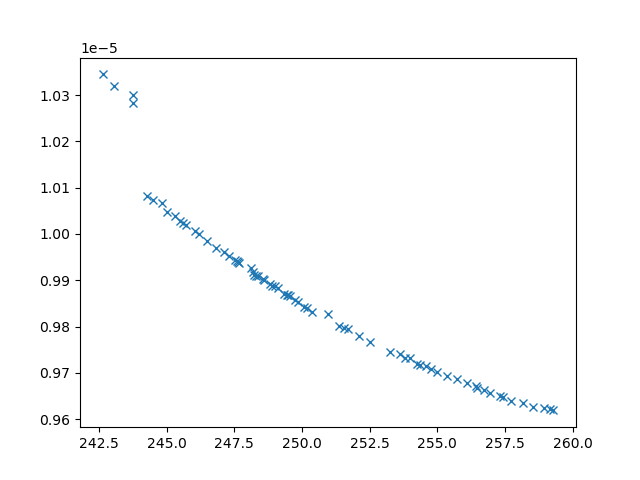

The data file committed next to this chart (first rows):
xline_all_values, yline_all_values, X_all_values, obj1, obj2, obj3, inc
244.3, 1.0081053661588394e-05, [np.float64(0.16992334627611605), 0.1, 1…, 244.3, 1.0081053661588394e-05, 29062068, 0
243.8, 1.0283589652871448e-05, [np.float64(9.322395173135462), 0.1, np.…, 243.8, 1.0283589652871448e-05, 41890240, 0
243.1, 1.0320146076880958e-05, [10, 0.1, np.float64(1.7544549167448134)…, 243.1, 1.0320146076880958e-05, 44704755, 0
243.7, 1.0300170439080546e-05, [10, np.float64(0.6508663008215801), np.…, 243.7, 1.0300170439080546e-05, 52125435, 0
246.5, 9.9855469487786e-06, [np.float64(4.7009023202346265), np.floa…, 246.5, 9.9855469487786e-06, 12467167, 0
258.6, 9.625819693156416e-06, [np.float64(1.8268429233822596), np.floa…, 258.6, 9.625819693156416e-06, 2589971, 0
252.1, 9.779862522491261e-06, [np.float64(3.4339532309447733), np.floa…, 252.1, 9.779862522491261e-06, 4082610, 0
251.5, 9.796114647557214e-06, [np.float64(3.8623390124020864), np.floa…, 251.5, 9.796114647557214e-06, 4696163, 0
256.1, 9.67821414654033e-06, [np.float64(2.150506200437495), np.float…, 256.1, 9.67821414654033e-06, 2796710, 0
244.8, 1.0066478513221697e-05, [np.float64(5.161050277051304), 0.1, np.…, 244.8, 1.0066478513221697e-05, 31063915, 0
245, 1.004841779019329e-05, [np.float64(0.588802189787612), 0.1, 10,…, 245, 1.004841779019329e-05, 26394721, 0
258.2, 9.634515003300794e-06, [np.float64(1.7492093637466262), np.floa…, 258.2, 9.634515003300794e-06, 2582929, 0
242.6, 1.0344641373222057e-05, [np.float64(9.98401502442121), np.float6…, 242.6, 1.0344641373222057e-05, 51779233, 0
257.7, 9.640209241887457e-06, [np.float64(2.1841674287726054), np.floa…, 257.7, 9.640209241887457e-06, 2778281, 0
246.2, 9.999780820110148e-06, [np.float64(4.7971027644787005), np.floa…, 246.2, 9.999780820110148e-06, 14341914, 0
245.3, 1.0039733932970278e-05, [np.float64(4.9089258453187385), np.floa…, 245.3, 1.0039733932970278e-05, 20335403, 0
248.2, 9.912132186496228e-06, [np.float64(4.287882227965243), np.float…, 248.2, 9.912132186496228e-06, 7500122, 0
254.7, 9.708368340910821e-06, [np.float64(2.6695647921573418), np.floa…, 254.7, 9.708368340910821e-06, 3184029, 0
256.4, 9.666416625401286e-06, [np.float64(2.468529331809322), np.float…, 256.4, 9.666416625401286e-06, 2953064, 0
246, 1.0006915092422137e-05, [np.float64(4.818832349874321), np.float…, 246, 1.0006915092422137e-05, 15250550, 0
255, 9.702538228594038e-06, [np.float64(2.504615528249229), np.float…, 255, 9.702538228594038e-06, 3065052, 0
244.5, 1.0074248233094826e-05, [np.float64(2.592006045074282), np.float…, 244.5, 1.0074248233094826e-05, 29363474, 0
247.3, 9.952568674700756e-06, [np.float64(3.3044239393468717), np.floa…, 247.3, 9.952568674700756e-06, 10036944, 0
250.1, 9.84218024006842e-06, [np.float64(5.27803734257904), np.float6…, 250.1, 9.84218024006842e-06, 5478777, 0
255.7, 9.686881682489877e-06, [np.float64(2.188755792997689), np.float…, 255.7, 9.686881682489877e-06, 2838952, 0
247.5, 9.943932372478834e-06, [np.float64(4.212765073684267), np.float…, 247.5, 9.943932372478834e-06, 9807319, 0
255.3, 9.693754372575424e-06, [np.float64(3.042717842558432), np.float…, 255.3, 9.693754372575424e-06, 3040329, 0
245.5, 1.002767906863278e-05, [np.float64(1.2011866296458478), np.floa…, 245.5, 1.002767906863278e-05, 20132354, 0
246.8, 9.970278318909385e-06, [np.float64(1.8297377660849166), np.floa…, 246.8, 9.970278318909385e-06, 10570190, 0
245.7, 1.0018536370782128e-05, [np.float64(2.67500250188251), np.float6…, 245.7, 1.0018536370782128e-05, 15461527, 0
248.1, 9.925586782446397e-06, [np.float64(5.504733018906819), np.float…, 248.1, 9.925586782446397e-06, 9224228, 0
251.4, 9.801178908608834e-06, [np.float64(3.7283879288885498), np.floa…, 251.4, 9.801178908608834e-06, 4623755, 0
254.4, 9.717771798942231e-06, [np.float64(2.747493345064757), np.float…, 254.4, 9.717771798942231e-06, 3273043, 0
249.9, 9.852165732261334e-06, [np.float64(3.9249548308095603), np.floa…, 249.9, 9.852165732261334e-06, 5541766, 0
259.3, 9.618951662263433e-06, [np.float64(2.049853776924343), 10, np.f…, 259.3, 9.618951662263433e-06, 2389620, 0
248.6, 9.89976191519398e-06, [np.float64(2.599915411756172), np.float…, 248.6, 9.89976191519398e-06, 7170389, 0
257, 9.655976810678444e-06, [np.float64(2.2863424234190113), np.floa…, 257, 9.655976810678444e-06, 2836734, 0
253.2, 9.745963424384193e-06, [np.float64(3.326618708074832), np.float…, 253.2, 9.745963424384193e-06, 3820772, 0
253.6, 9.740285823526805e-06, [np.float64(2.58927573241023), np.float6…, 253.6, 9.740285823526805e-06, 3267400, 0
257.4, 9.647881503974467e-06, [np.float64(2.127749497314155), np.float…, 257.4, 9.647881503974467e-06, 2745092, 0
250.4, 9.831686796982029e-06, [np.float64(5.394993508781815), np.float…, 250.4, 9.831686796982029e-06, 5188228, 0
248.5, 9.903415070559017e-06, [np.float64(3.214089041282557), np.float…, 248.5, 9.903415070559017e-06, 7515924, 0
247.7, 9.936335942943058e-06, [np.float64(4.123179731465525), np.float…, 247.7, 9.936335942943058e-06, 8188135, 0
257.3, 9.650574197516768e-06, [np.float64(2.080167187212259), np.float…, 257.3, 9.650574197516768e-06, 2720783, 0
252.5, 9.767418396776607e-06, [np.float64(3.3663851638755737), np.floa…, 252.5, 9.767418396776607e-06, 4014755, 0
245.6, 1.0023254692733997e-05, [np.float64(1.8444516983167758), np.floa…, 245.6, 1.0023254692733997e-05, 25050994, 0
249.5, 9.867827944953955e-06, [np.float64(4.786212948985309), np.float…, 249.5, 9.867827944953955e-06, 6267459, 0
249.3, 9.871344987168526e-06, [np.float64(5.209109008886593), np.float…, 249.3, 9.871344987168526e-06, 6443509, 0
256.4, 9.672596231543573e-06, [np.float64(1.9291142385761701), np.floa…, 256.4, 9.672596231543573e-06, 2674671, 0
249.6, 9.865544211183799e-06, [np.float64(3.6535868186938147), np.floa…, 249.6, 9.865544211183799e-06, 5492545, 0
249.8, 9.858368701129209e-06, [np.float64(3.587779460319835), np.float…, 249.8, 9.858368701129209e-06, 5303144, 0
247.6, 9.940711488304914e-06, [np.float64(3.2865864656382016), np.floa…, 247.6, 9.940711488304914e-06, 9674173, 0
254.3, 9.719482436411556e-06, [np.float64(2.96929460080103), np.float6…, 254.3, 9.719482436411556e-06, 3446498, 0
249.1, 9.883000710435981e-06, [np.float64(5.527331015024902), np.float…, 249.1, 9.883000710435981e-06, 7083990, 0
250.2, 9.840881662905051e-06, [np.float64(4.164305226840523), np.float…, 250.2, 9.840881662905051e-06, 5621204, 0
258.9, 9.624026235811901e-06, [np.float64(1.4241103895665312), np.floa…, 258.9, 9.624026235811901e-06, 2442538, 0
249.4, 9.868977358194201e-06, [np.float64(4.399527613173024), np.float…, 249.4, 9.868977358194201e-06, 6459869, 0
247.1, 9.962054303878142e-06, [np.float64(4.051208000307555), np.float…, 247.1, 9.962054303878142e-06, 9433208, 0
248.3, 9.90971829843975e-06, [np.float64(4.278501756268408), np.float…, 248.3, 9.90971829843975e-06, 7410753, 0
248.8, 9.892702494190748e-06, [np.float64(3.6692774388055494), np.floa…, 248.8, 9.892702494190748e-06, 7231282, 0
... 12 more rows
